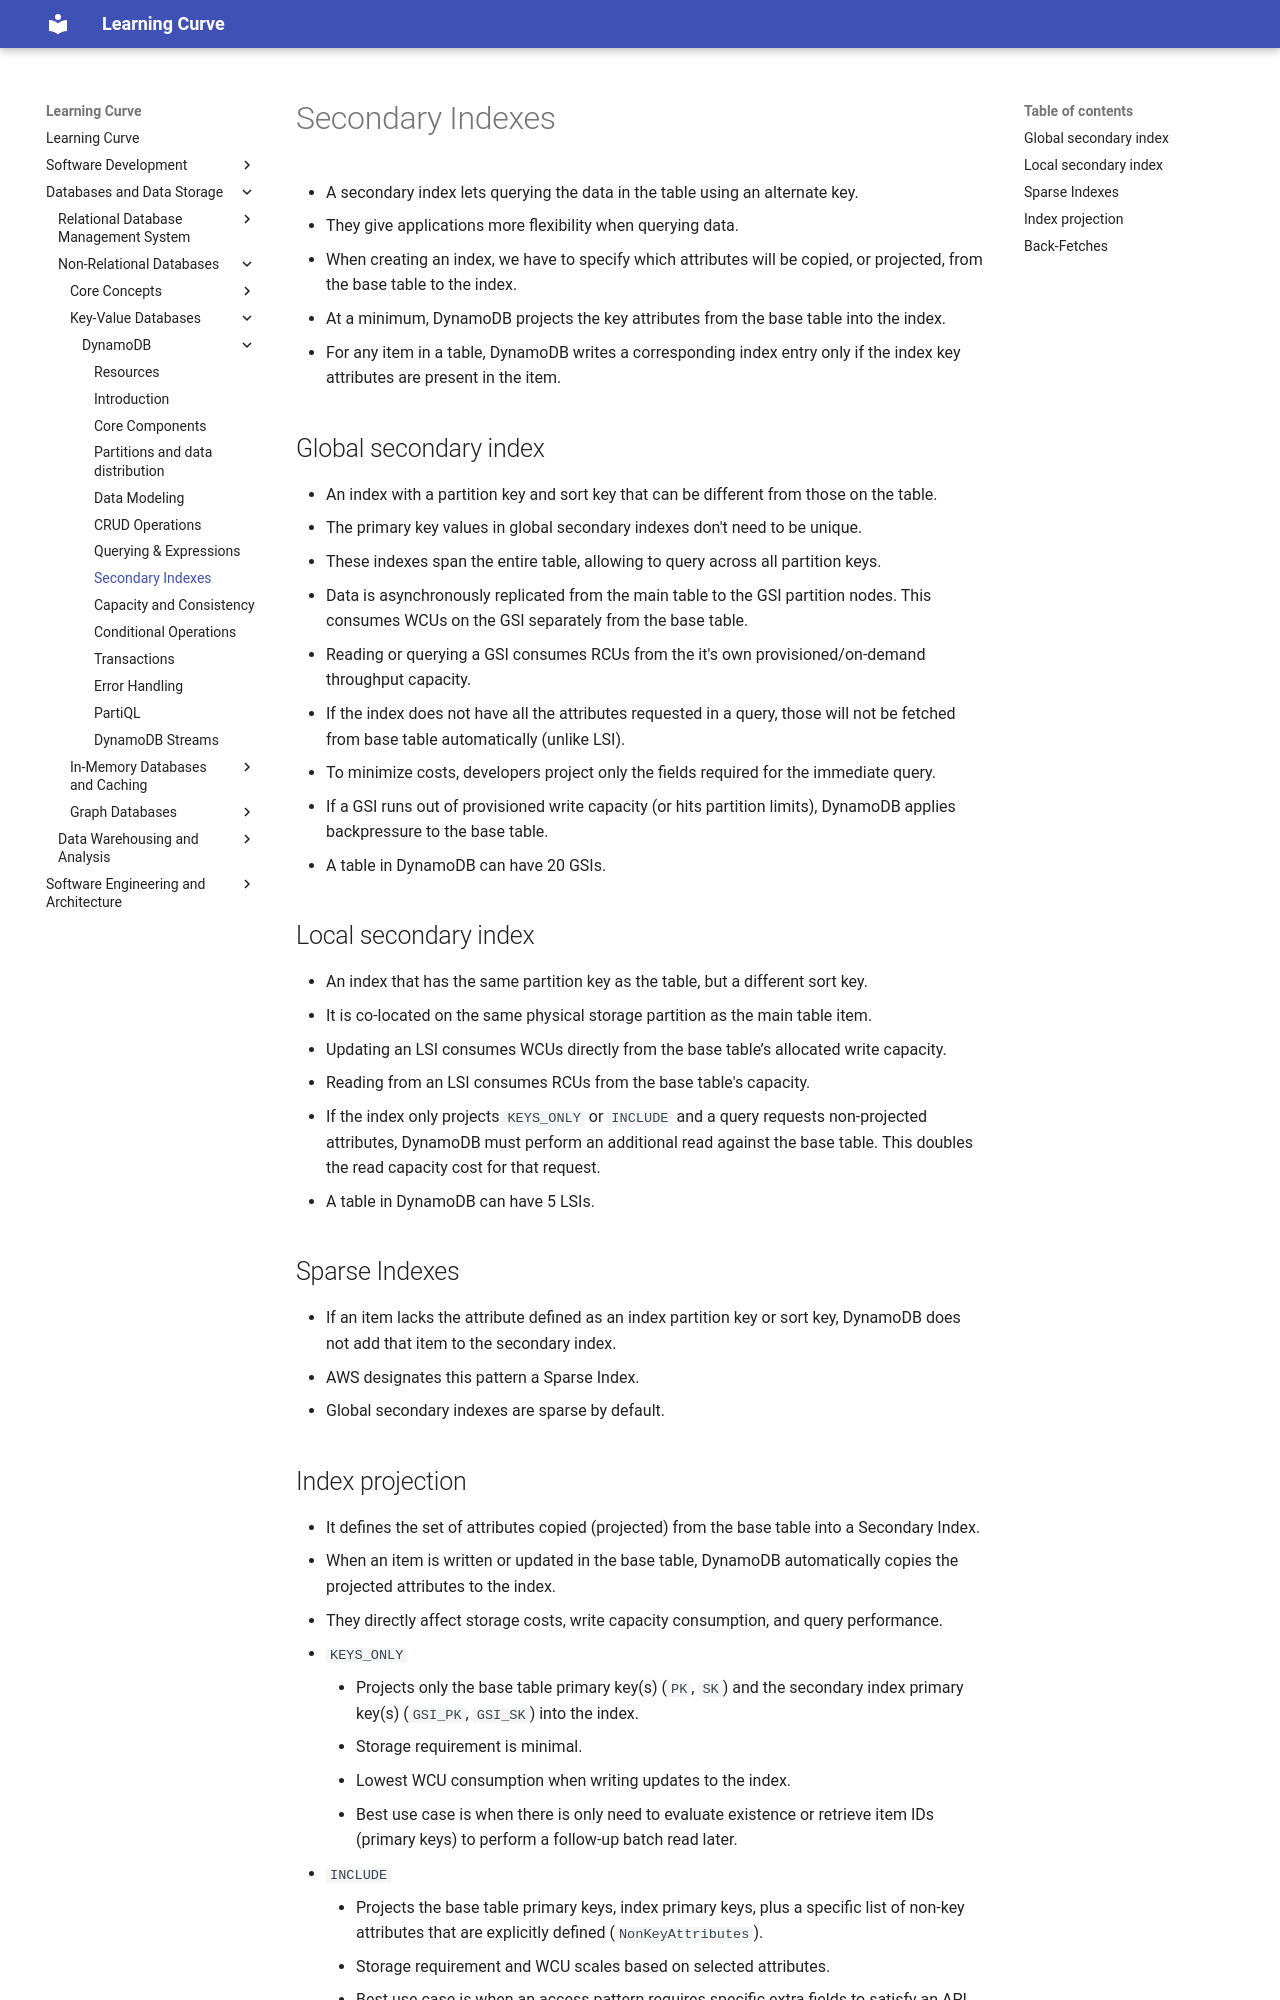

repository: rmShoeb/learning-curve · page: databases-and-data-storage/non-relational-databases/key-value-databases/DynamoDB/07-seconday-indexes/index.html · generator: mkdocs

# Secondary Indexes
- A secondary index lets querying the data in the table using an alternate key.
- They give applications more flexibility when querying data.
- When creating an index, we have to specify which attributes will be copied, or projected, from the base table to the index.
- At a minimum, DynamoDB projects the key attributes from the base table into the index.
- For any item in a table, DynamoDB writes a corresponding index entry only if the index key attributes are present in the item.

## Global secondary index
- An index with a partition key and sort key that can be different from those on the table.
- The primary key values in global secondary indexes don't need to be unique.
- These indexes span the entire table, allowing to query across all partition keys.
- Data is asynchronously replicated from the main table to the GSI partition nodes. This consumes WCUs on the GSI separately from the base table.
- Reading or querying a GSI consumes RCUs from the it's own provisioned/on-demand throughput capacity.
- If the index does not have all the attributes requested in a query, those will not be fetched from base table automatically (unlike LSI).
- To minimize costs, developers project only the fields required for the immediate query.
- If a GSI runs out of provisioned write capacity (or hits partition limits), DynamoDB applies backpressure to the base table.
- A table in DynamoDB can have 20 GSIs.

## Local secondary index
- An index that has the same partition key as the table, but a different sort key.
- It is co-located on the same physical storage partition as the main table item.
- Updating an LSI consumes WCUs directly from the base table’s allocated write capacity.
- Reading from an LSI consumes RCUs from the base table's capacity.
- If the index only projects `KEYS_ONLY` or `INCLUDE` and a query requests non-projected attributes, DynamoDB must perform an additional read against the base table. This doubles the read capacity cost for that request.
- A table in DynamoDB can have 5 LSIs.

## Sparse Indexes
- If an item lacks the attribute defined as an index partition key or sort key, DynamoDB does not add that item to the secondary index.
- AWS designates this pattern a Sparse Index.
- Global secondary indexes are sparse by default.
